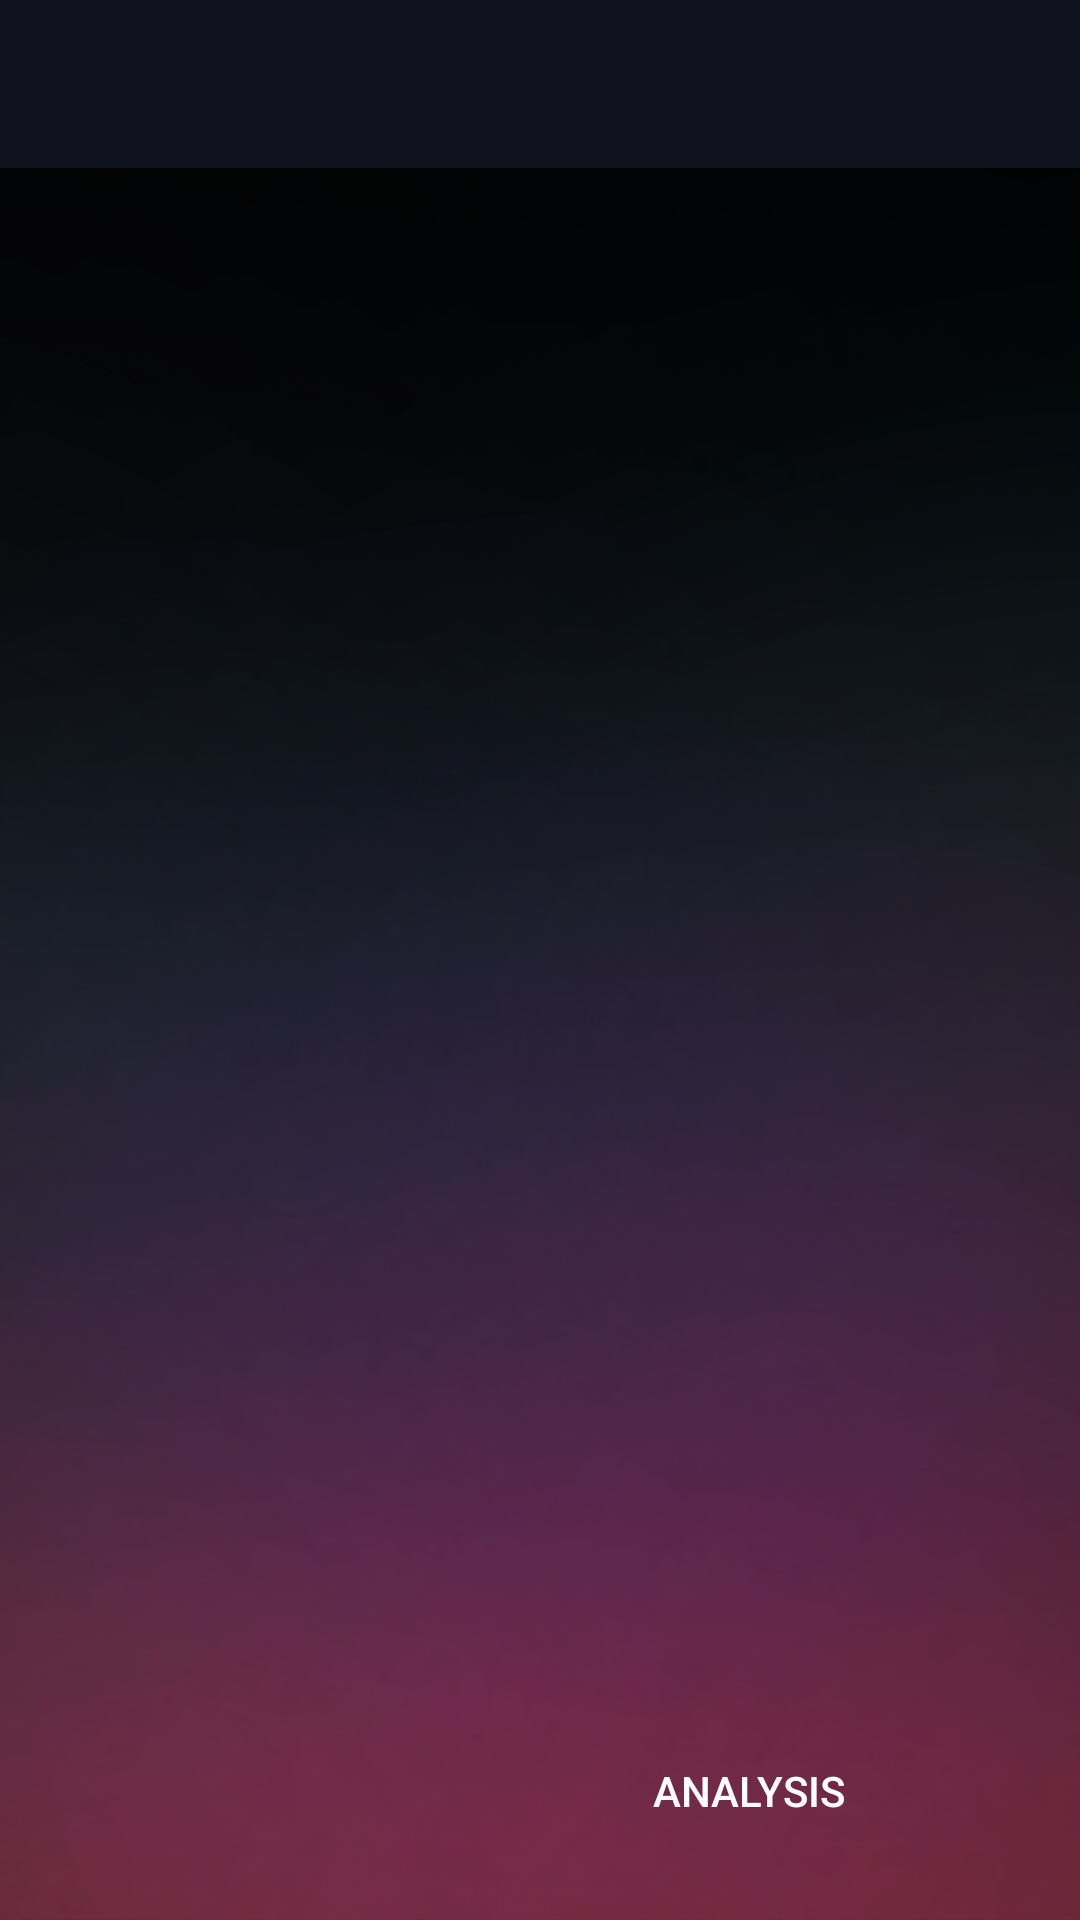

Produce the Android XML layout that renders to this screen, including the resource entries it uses.
<!-- AndroidManifest.xml: application theme AppTheme -->
<!-- res/layout/activity_recommended_songs.xml -->
<?xml version="1.0" encoding="utf-8"?>
<android.support.design.widget.CoordinatorLayout xmlns:android="http://schemas.android.com/apk/res/android"
    xmlns:app="http://schemas.android.com/apk/res-auto"
    xmlns:tools="http://schemas.android.com/tools"
    android:layout_width="match_parent"
    android:layout_height="match_parent"
    tools:context="uvibe.uvibe.RecommendedSongs">

    <android.support.design.widget.AppBarLayout
        android:layout_width="match_parent"
        android:layout_height="wrap_content"
        android:theme="@style/AppTheme.AppBarOverlay">

        <android.support.v7.widget.Toolbar
            android:id="@+id/toolbar"
            android:layout_width="match_parent"
            android:layout_height="?attr/actionBarSize"
            android:background="?attr/colorPrimary"
            app:popupTheme="@style/AppTheme.PopupOverlay" />

    </android.support.design.widget.AppBarLayout>

    <include layout="@layout/content_recommended_songs" />

</android.support.design.widget.CoordinatorLayout>
<!-- res/layout/content_recommended_songs.xml (included above) -->
<?xml version="1.0" encoding="utf-8"?>
<android.support.constraint.ConstraintLayout xmlns:android="http://schemas.android.com/apk/res/android"
    xmlns:app="http://schemas.android.com/apk/res-auto"
    xmlns:tools="http://schemas.android.com/tools"
    android:layout_width="match_parent"
    android:layout_height="match_parent"
    app:layout_behavior="@string/appbar_scrolling_view_behavior"
    tools:context="uvibe.uvibe.RecommendedSongs"
    tools:showIn="@layout/activity_recommended_songs">

    <LinearLayout xmlns:android="http://schemas.android.com/apk/res/android"
        android:id="@+id/background"
        android:layout_width="fill_parent"
        android:layout_height="fill_parent"
        android:background="@drawable/bg"
        android:orientation="horizontal"
        app:layout_constraintBottom_toBottomOf="parent"
        app:layout_constraintEnd_toEndOf="parent"
        app:layout_constraintHorizontal_bias="0.0"
        app:layout_constraintStart_toStartOf="parent"
        app:layout_constraintTop_toTopOf="parent"
        app:layout_constraintVertical_bias="0.0">
    </LinearLayout>

    <Button
        android:id="@+id/anaButton"
        android:layout_width="170dp"
        android:layout_height="wrap_content"
        android:layout_marginEnd="8dp"
        android:layout_marginStart="8dp"
        android:layout_marginTop="8dp"
        android:layout_weight="1"
        android:background="@drawable/button_rounded"
        android:text="Analysis"
        android:textColor="@color/white"
        app:layout_constraintBottom_toBottomOf="parent"
        app:layout_constraintEnd_toEndOf="parent"
        app:layout_constraintHorizontal_bias="0.898"
        app:layout_constraintStart_toStartOf="parent"
        app:layout_constraintTop_toTopOf="parent"
        app:layout_constraintVertical_bias="0.964" />



</android.support.constraint.ConstraintLayout>
<!-- resources referenced by this layout -->
<resources>
  <color name="white">#fff</color>
  <!-- drawable bg: png bitmap (drawable-hdpi, 439983 bytes) -->
  <style name="AppTheme.AppBarOverlay" parent="ThemeOverlay.AppCompat.Dark.ActionBar" />
  <style name="AppTheme.PopupOverlay" parent="ThemeOverlay.AppCompat.Light" />
  <style name="AppTheme" parent="Theme.AppCompat.Light.DarkActionBar">
          
          <item name="colorPrimary">@color/colorPrimary</item>
          <item name="colorPrimaryDark">@color/colorPrimaryDark</item>
          <item name="colorAccent">@color/colorAccent</item>
          <item name="android:statusBarColor">@color/statusBar</item>
      </style>
  <color name="colorPrimary">#10121d</color>
  <color name="colorPrimaryDark">#384bc1</color>
  <color name="colorAccent">#384bc1</color>
  <color name="statusBar">#10121d</color>
</resources>
